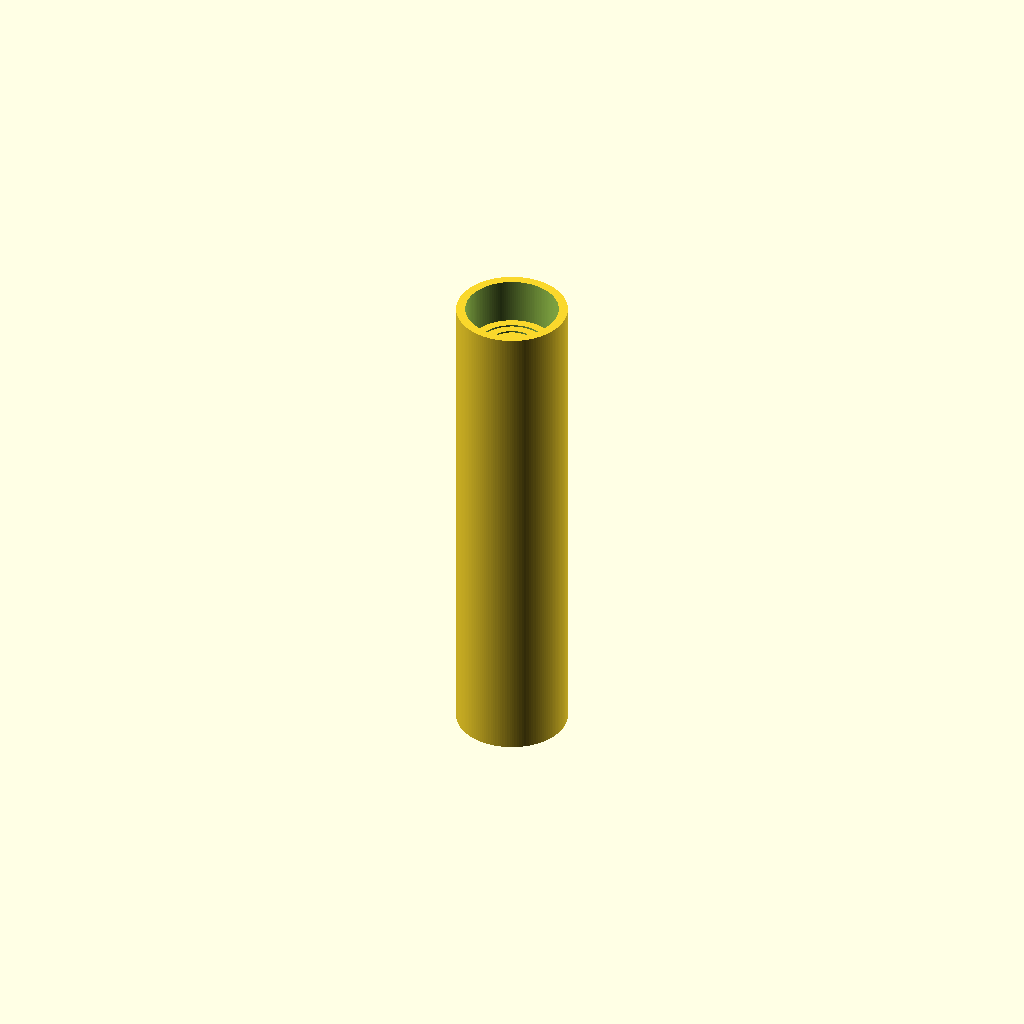
Cell 1 — every parameter at its default value.
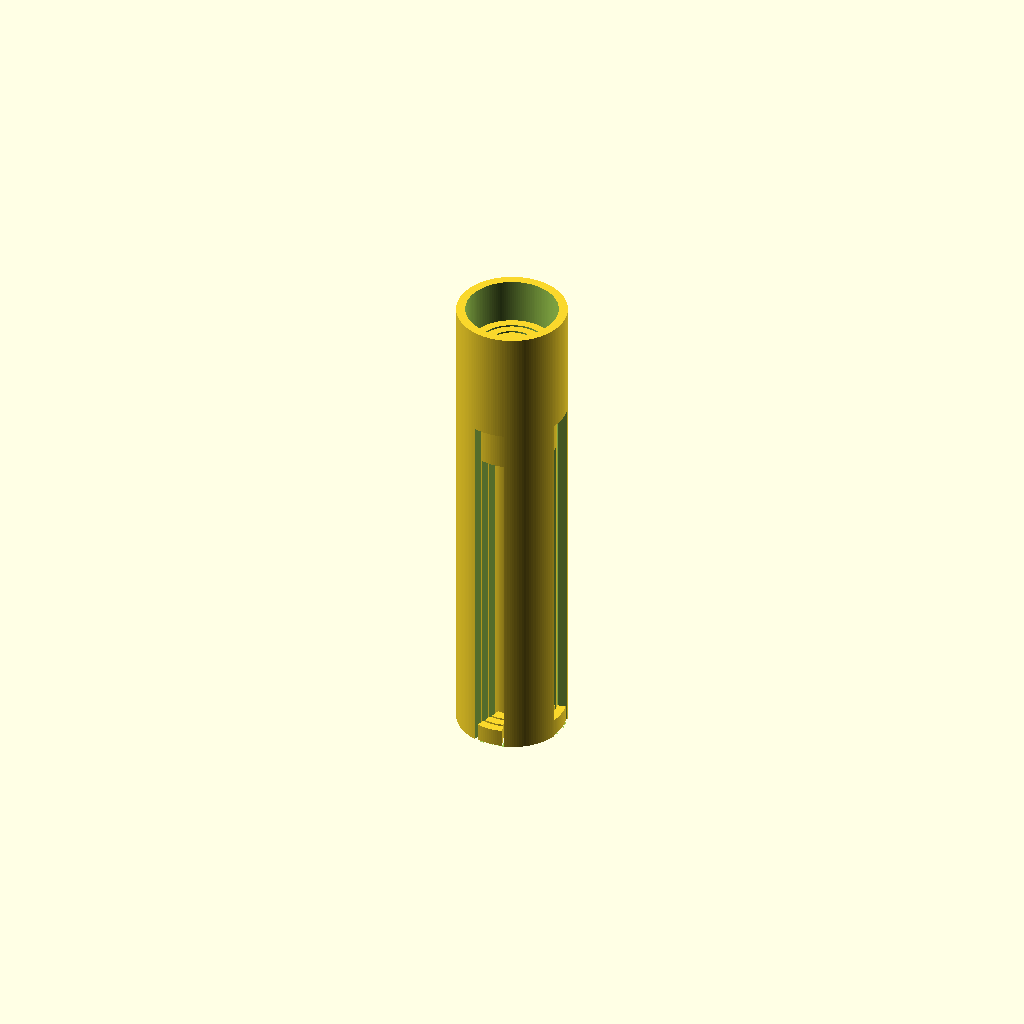
Cell 2: KEY_DEPTH = 2.2 (everything else at default).
All cells are drawn from one camera (rotation 55°, 0°, 25°, orthographic, colour scheme Cornfield), so only the parameter changes between them.
The OpenSCAD source (kin2-telescoping-rod__X3Gp4cN/artifacts/workspace/output/model.scad):
// -----------------------------------------------------------------------------
// Print-in-place, four-stage telescoping round rod
// Units: millimetres.  Coordinate system: rod axis = +Z, collapsed bottom = Z=0.
//
// Four coaxial round tubes are printed simultaneously in their collapsed state.
// Each inner tube has four radial keys at its lower end.  Those keys run in four
// longitudinal keyways in the next outer tube and abut the keyway roof at full
// extension, so no stage can pull apart.
//
// FDM process assumption:
//   PLA, 0.4 mm nozzle, 0.2 mm layer height, vertical build, no supports.
//   Nominal cylindrical sliding clearance = 0.50 mm per side.
//   Key / keyway clearance = 0.50 mm on the loaded faces.
//
// Exports:
//   openscad -o model.stl model.scad
//   openscad -D 'PART_INDEX=0' -o parts/parts_1.stl model.scad   // outermost
//   openscad -D 'PART_INDEX=1' -o parts/parts_2.stl model.scad
//   openscad -D 'PART_INDEX=2' -o parts/parts_3.stl model.scad
//   openscad -D 'PART_INDEX=3' -o parts/parts_4.stl model.scad   // innermost
// -----------------------------------------------------------------------------

$fn = 144;                         // smooth circular geometry

// ------------------------------ primary sizes -------------------------------
GAP             = 0.50;            // radial sliding clearance, per side
KEY_DEPTH       = 1.10;            // radial depth of each key/keyway
KEY_HEIGHT      = 4.0;             // axial height of the lower key
N_KEYS          = 4;               // equally spaced keys
KEYWAY_HALF_ANG = 17.0;            // half-angle of each keyway (deg)
KEYWAY_TOP      = [84.0, 74.0, 74.0, 0.0]; // keyway roof, tube-local Z
TUBE_LENGTH     = [110.0, 100.0, 100.0, 100.0];

// Tube outside / inside radii.  RO[i] - RI[i] = wall thickness.
// The inside radius of tube i is set from the outside radius of tube i+1:
//   RI[i] = RO[i+1] + GAP
RO = [12.40, 9.90, 7.50, 5.20];
RI = [10.40, 8.00, 5.70, 3.50];

EPS = 0.02;                        // boolean overlap / through-cut margin

// ------------------------------ derived values ------------------------------
function deg(a) = a * 180 / PI;

// Half-angle of a key so that its side clearance is >= GAP at the tube OD.
function key_half_angle(i) =
    KEYWAY_HALF_ANG - deg(GAP / RO[i]);

// Annular sector used for both additive keys and subtractive keyways.
// The polygon is intentionally closed and is extruded in +Z only.
module annular_sector(r_in, r_out, h, half_angle) {
    n = max(4, ceil($fn * half_angle / 180));
    a0 = -half_angle;
    a1 =  half_angle;
    linear_extrude(height = h, convexity = 4)
        polygon(points = concat(
            [for (k = [0 : n])
                let (a = a0 + (a1 - a0) * k / n)
                [r_out * cos(a), r_out * sin(a)]],
            [for (k = [0 : n])
                let (a = a1 - (a1 - a0) * k / n)
                [r_in * cos(a), r_in * sin(a)]]
        ));
}

// One complete tube.  i=0 is outermost, i=3 is innermost.
module tube(i) {
    L  = TUBE_LENGTH[i];
    Ro = RO[i];
    Ri = RI[i];

    has_keyway = (i <= 2);
    has_key    = (i >= 1);

    difference() {
        union() {
            // Main circular tube wall.
            difference() {
                cylinder(h = L, r = Ro);
                translate([0, 0, -EPS])
                    cylinder(h = L + 2 * EPS, r = Ri);
            }

            // Four lower-end radial keys.  They overlap the tube wall by
            // 0.20 mm so that the union is a single manifold solid.
            if (has_key) {
                for (a = [0 : N_KEYS - 1]) {
                    rotate([0, 0, a * 360 / N_KEYS])
                        annular_sector(
                            r_in  = Ro - 0.20,
                            r_out = Ro + KEY_DEPTH,
                            h     = KEY_HEIGHT,
                            half_angle = key_half_angle(i)
                        );
                }
            }
        }

        // Four axial keyways cut radially into the inner wall.  The floor of
        // a keyway is at Ri + KEY_DEPTH, which leaves GAP between it and the
        // mating key OD (RO[i+1] + KEY_DEPTH).
        if (has_keyway) {
            for (a = [0 : N_KEYS - 1]) {
                rotate([0, 0, a * 360 / N_KEYS])
                    annular_sector(
                        r_in  = Ri - EPS,
                        r_out = Ri + KEY_DEPTH,
                        h     = KEYWAY_TOP[i],
                        half_angle = KEYWAY_HALF_ANG
                    );
            }
        }
    }
}

// ------------------------------- output mode --------------------------------
// PART_INDEX = -1  : complete collapsed assembly (model.stl)
// PART_INDEX = 0..3: one tube only, in the same position (parts_N.stl)
PART_INDEX = -1;

if (PART_INDEX < 0) {
    union() {
        for (i = [0 : 3]) tube(i);
    }
} else {
    tube(PART_INDEX);
}
Customizer parameters (derived from the source; name, type, default, range or options):
GAP: number, default 0.5
KEY_DEPTH: number, default 1.1
KEY_HEIGHT: number, default 4
N_KEYS: number, default 4
KEYWAY_HALF_ANG: number, default 17
KEYWAY_TOP: vector, default [84, 74, 74, 0]
TUBE_LENGTH: vector, default [110, 100, 100, 100]
RO: vector, default [12.4, 9.9, 7.5, 5.2]
RI: vector, default [10.4, 8, 5.7, 3.5]
EPS: number, default 0.02
